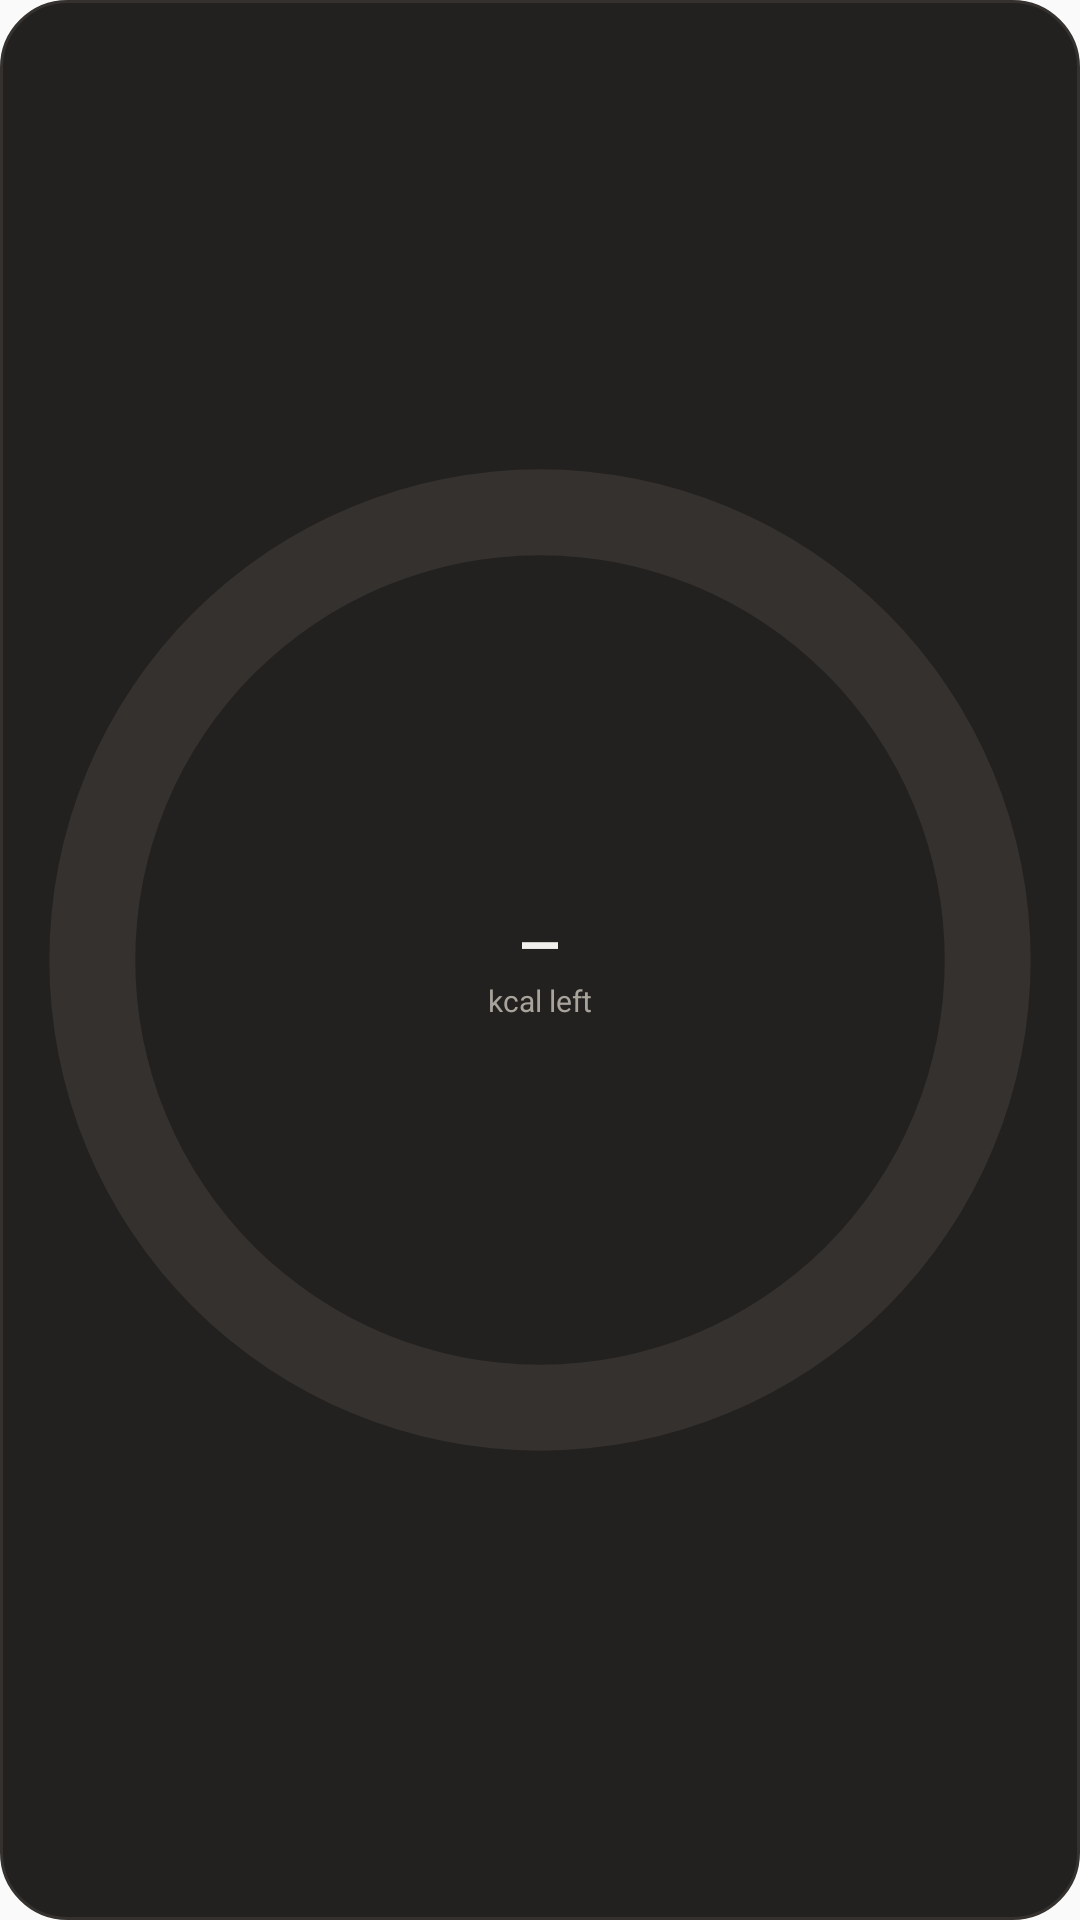

The Android layout XML behind this screen, and the referenced resources:
<!-- AndroidManifest.xml: application theme AppTheme -->
<!-- res/layout/w_d_today_s.xml -->
<FrameLayout xmlns:android="http://schemas.android.com/apk/res/android" android:id="@+id/root" android:layout_width="match_parent" android:layout_height="match_parent" android:background="@drawable/w_d_bg" android:padding="8dp"><FrameLayout android:layout_width="match_parent" android:layout_height="match_parent"><ProgressBar android:id="@+id/ring" style="?android:attr/progressBarStyleHorizontal" android:layout_width="match_parent" android:layout_height="match_parent" android:max="100" android:progressDrawable="@drawable/w_d_ring"/><LinearLayout android:layout_width="match_parent" android:layout_height="match_parent" android:orientation="vertical" android:gravity="center"><TextView android:id="@+id/left" android:layout_width="wrap_content" android:layout_height="wrap_content" android:textColor="#F2F0EC" android:textSize="20sp" android:textStyle="bold" android:fontFamily="monospace" android:text="—"/><TextView android:layout_width="wrap_content" android:layout_height="wrap_content" android:textColor="#A8A39B" android:textSize="10sp" android:text="kcal left"/></LinearLayout></FrameLayout></FrameLayout>
<!-- resources referenced by this layout -->
<resources>
  <!-- drawable w_d_bg (drawable) -->
  <shape xmlns:android="http://schemas.android.com/apk/res/android"><solid android:color="#232120"/><stroke android:width="1dp" android:color="#34312E"/><corners android:radius="22dp"/></shape>
  <!-- drawable w_d_ring (drawable) -->
  <layer-list xmlns:android="http://schemas.android.com/apk/res/android">
      <item android:id="@android:id/background"><shape android:shape="ring" android:innerRadiusRatio="2.55" android:thicknessRatio="12" android:useLevel="false"><solid android:color="#34312E"/></shape></item>
      <item android:id="@android:id/progress"><rotate android:fromDegrees="-90" android:toDegrees="-90" android:pivotX="50%" android:pivotY="50%"><shape android:shape="ring" android:innerRadiusRatio="2.55" android:thicknessRatio="12" android:useLevel="true"><solid android:color="#4D9BFF"/></shape></rotate></item>
  </layer-list>
  <style name="AppTheme" parent="Theme.AppCompat.Light.DarkActionBar">
          
          <item name="colorPrimary">@color/colorPrimary</item>
          <item name="colorPrimaryDark">@color/colorPrimaryDark</item>
          <item name="colorAccent">@color/colorAccent</item>
      </style>
  <!-- not gathered from this repository: default colours our renderer supplied (Android Studio template values) -->
  <color name="colorPrimary">#FF6200EE</color>
  <color name="colorPrimaryDark">#FF3700B3</color>
  <color name="colorAccent">#FF03DAC5</color>
</resources>
